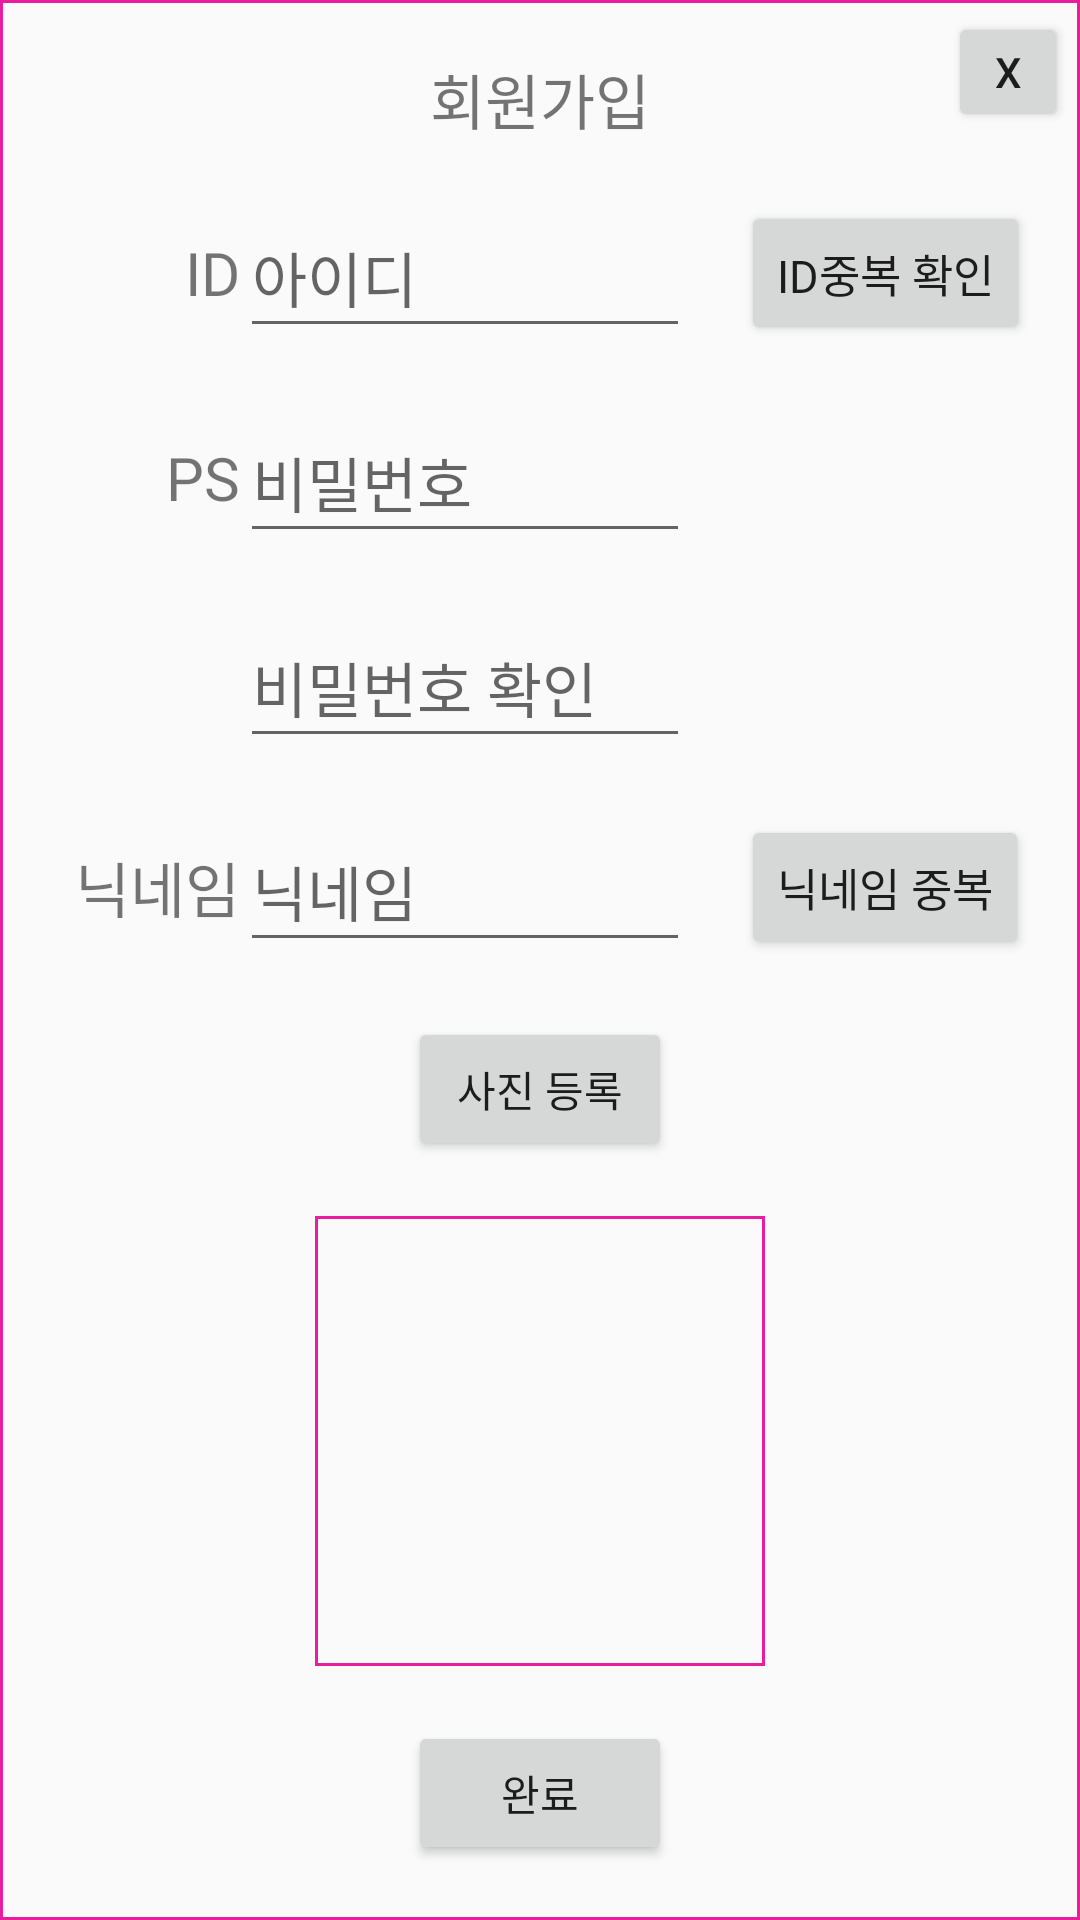

Reconstruct the res/layout file that produces this screen, plus the resources it refers to.
<!-- AndroidManifest.xml: application theme Theme.Teamnova_android_two -->
<!-- res/layout/sign_up.xml -->
<?xml version="1.0" encoding="utf-8"?>
<androidx.constraintlayout.widget.ConstraintLayout xmlns:android="http://schemas.android.com/apk/res/android"

    android:layout_width="350dp"
    android:layout_height="600dp"
    xmlns:app="http://schemas.android.com/apk/res-auto"
    android:orientation="horizontal"
    android:background="@drawable/border">
    <TextView
        android:id="@+id/회원가입"
        android:fontFamily="@font/jalnan"
        android:layout_width="wrap_content"
        android:layout_height="wrap_content"
        android:text="회원가입"
        android:textSize="20dp"
        app:layout_constraintTop_toTopOf="parent"
        app:layout_constraintLeft_toLeftOf="parent"
        app:layout_constraintRight_toRightOf="parent"
        app:layout_constraintBottom_toTopOf="@id/id"


        />

    <TextView
        android:id="@+id/id"
        android:fontFamily="@font/jalnan"
        android:layout_width="wrap_content"
        android:layout_height="50dp"
        android:text="ID"
        android:textSize="20dp"
        android:gravity="center"

        app:layout_constraintTop_toBottomOf="@id/회원가입"

        app:layout_constraintRight_toLeftOf="@id/id_text"
        app:layout_constraintBottom_toTopOf="@id/ps"
        app:layout_constraintHorizontal_chainStyle="packed"
        />
    <EditText
        android:id="@+id/id_text"
        android:layout_width="150dp"
        android:layout_height="50dp"
        android:hint="아이디"
        android:textSize="20dp"
        app:layout_constraintLeft_toLeftOf="parent"
        app:layout_constraintTop_toBottomOf="@id/회원가입"
        app:layout_constraintRight_toRightOf="parent"
        app:layout_constraintBottom_toTopOf="@id/ps_text"
        android:layout_marginRight="50dp"
        />
    <Button
        android:id="@+id/ID중복"
        android:layout_width="wrap_content"
        android:layout_height="wrap_content"
        android:fontFamily="@font/jalnan"
        android:textSize="15dp"
        android:text="ID중복 확인"
        app:layout_constraintLeft_toRightOf="@id/id_text"
        app:layout_constraintRight_toRightOf="parent"
        app:layout_constraintTop_toBottomOf="@id/회원가입"
        app:layout_constraintBottom_toTopOf="@id/ps_text"
        />
    <TextView
        android:id="@+id/ps"
        android:fontFamily="@font/jalnan"
        android:layout_width="wrap_content"
        android:layout_height="50dp"
        android:text="PS"
        android:textSize="20dp"
        android:gravity="center"
        app:layout_constraintTop_toBottomOf="@id/id"

        app:layout_constraintRight_toLeftOf="@id/ps_text"
        app:layout_constraintBottom_toTopOf="@id/confirm_ps"
        app:layout_constraintHorizontal_chainStyle="packed"
        />
    <EditText
        android:id="@+id/ps_text"
        android:layout_width="150dp"
        android:layout_height="50dp"
        android:inputType="textPassword"
        android:hint="비밀번호"
        android:textSize="20dp"
        android:layout_marginRight="50dp"
        app:layout_constraintLeft_toLeftOf="parent"
        app:layout_constraintTop_toBottomOf="@id/id_text"
        app:layout_constraintRight_toRightOf="parent"
        app:layout_constraintBottom_toTopOf="@id/confirm_ps"
        />
    <TextView
        android:id="@+id/c_ps"
        android:fontFamily="@font/jalnan"
        android:layout_width="wrap_content"
        android:layout_height="50dp"
        android:text="　"
        android:textSize="20dp"
        android:gravity="center"
        app:layout_constraintTop_toBottomOf="@id/ps"

        app:layout_constraintRight_toLeftOf="@id/confirm_ps"
        app:layout_constraintBottom_toTopOf="@id/닉네임"
        app:layout_constraintHorizontal_chainStyle="packed"
        />
    <EditText
        android:id="@+id/confirm_ps"
        android:layout_width="150dp"
        android:layout_height="50dp"
        android:inputType="textPassword"
        android:hint="비밀번호 확인"
        android:textSize="20dp"
        android:layout_marginRight="50dp"
        app:layout_constraintLeft_toLeftOf="parent"
        app:layout_constraintTop_toBottomOf="@id/ps_text"
        app:layout_constraintRight_toRightOf="parent"
        app:layout_constraintBottom_toTopOf="@id/닉네임텍스트"
        />
    <TextView
        android:id="@+id/닉네임"
        android:fontFamily="@font/jalnan"
        android:layout_width="wrap_content"
        android:layout_height="50dp"
        android:text="닉네임"
        android:textSize="20dp"
        android:gravity="center"
        app:layout_constraintTop_toBottomOf="@id/c_ps"

        app:layout_constraintRight_toLeftOf="@id/닉네임텍스트"
        app:layout_constraintBottom_toTopOf="@id/사진버튼"
        app:layout_constraintHorizontal_chainStyle="packed"
        />
    <EditText
        android:id="@+id/닉네임텍스트"
        android:layout_width="150dp"
        android:layout_height="50dp"
        android:hint="닉네임"
        android:textSize="20dp"
        android:layout_marginRight="50dp"
        app:layout_constraintLeft_toLeftOf="parent"
        app:layout_constraintTop_toBottomOf="@id/confirm_ps"
        app:layout_constraintRight_toRightOf="parent"
        app:layout_constraintBottom_toTopOf="@id/사진버튼"
        />
    <Button
        android:id="@+id/닉중복"
        android:layout_width="wrap_content"
        android:layout_height="wrap_content"
        android:fontFamily="@font/jalnan"
        android:textSize="15dp"
        android:text="닉네임 중복"
        app:layout_constraintLeft_toRightOf="@id/닉네임텍스트"
        app:layout_constraintRight_toRightOf="parent"
        app:layout_constraintTop_toBottomOf="@id/confirm_ps"
        app:layout_constraintBottom_toTopOf="@id/사진버튼"
        />



    <Button
        android:id="@+id/사진버튼"
        android:fontFamily="@font/jalnan"
        android:layout_width="wrap_content"
        android:layout_height="wrap_content"
        android:text="사진 등록"
        app:layout_constraintLeft_toLeftOf="parent"
        app:layout_constraintTop_toBottomOf="@id/닉네임텍스트"
        app:layout_constraintRight_toRightOf="parent"
        app:layout_constraintBottom_toTopOf="@id/사진"
        />
    <ImageView
        android:id="@+id/사진"
        android:layout_width="150dp"
        android:layout_height="150dp"
        app:layout_constraintTop_toBottomOf="@id/사진버튼"
        app:layout_constraintLeft_toLeftOf="parent"
        app:layout_constraintRight_toRightOf="parent"
        app:layout_constraintBottom_toTopOf="@id/완료버튼"
        android:background="@drawable/border"
        />
    <Button
        android:id="@+id/완료버튼"
        android:fontFamily="@font/jalnan"
        android:layout_width="wrap_content"
        android:layout_height="wrap_content"
        android:text="완료"
        app:layout_constraintLeft_toLeftOf="parent"
        app:layout_constraintRight_toRightOf="parent"
        app:layout_constraintTop_toBottomOf="@id/사진"
        app:layout_constraintBottom_toBottomOf="parent"
        />

    <Button
        android:id="@+id/종료버튼"
        android:layout_width="40dp"
        android:layout_height="40dp"
        android:layout_margin="4dp"
        android:text="X"
        app:layout_constraintTop_toTopOf="parent"
        app:layout_constraintRight_toRightOf="parent"
        />



</androidx.constraintlayout.widget.ConstraintLayout>
<!-- resources referenced by this layout -->
<resources>
  <!-- drawable border (drawable-v24) -->
  <?xml version="1.0" encoding="utf-8"?>
  <shape xmlns:android="http://schemas.android.com/apk/res/android">
  
      <stroke
          android:width="1sp"
          android:color="#E91E9F" />
  </shape>
  <style name="Theme.Teamnova_android_two" parent="Theme.AppCompat.Light">
          
          <item name="colorPrimary">@color/purple_500</item>
          <item name="colorPrimaryVariant">@color/purple_700</item>
          <item name="colorOnPrimary">@color/white</item>
          
          <item name="colorSecondary">@color/teal_200</item>
          <item name="colorSecondaryVariant">@color/teal_700</item>
          <item name="colorOnSecondary">@color/black</item>
          
          <item name="android:statusBarColor" tools:targetApi="l">?attr/colorPrimaryVariant</item>
          <item name="windowNoTitle">true</item>
          
      </style>
  <!-- not gathered from this repository: default colours our renderer supplied (Android Studio template values) -->
  <color name="purple_500">#FF6200EE</color>
  <color name="purple_700">#FF3700B3</color>
  <color name="teal_200">#FF03DAC5</color>
  <color name="teal_700">#FF018786</color>
  <color name="black">#FF000000</color>
  <color name="white">#FFFFFFFF</color>
</resources>
